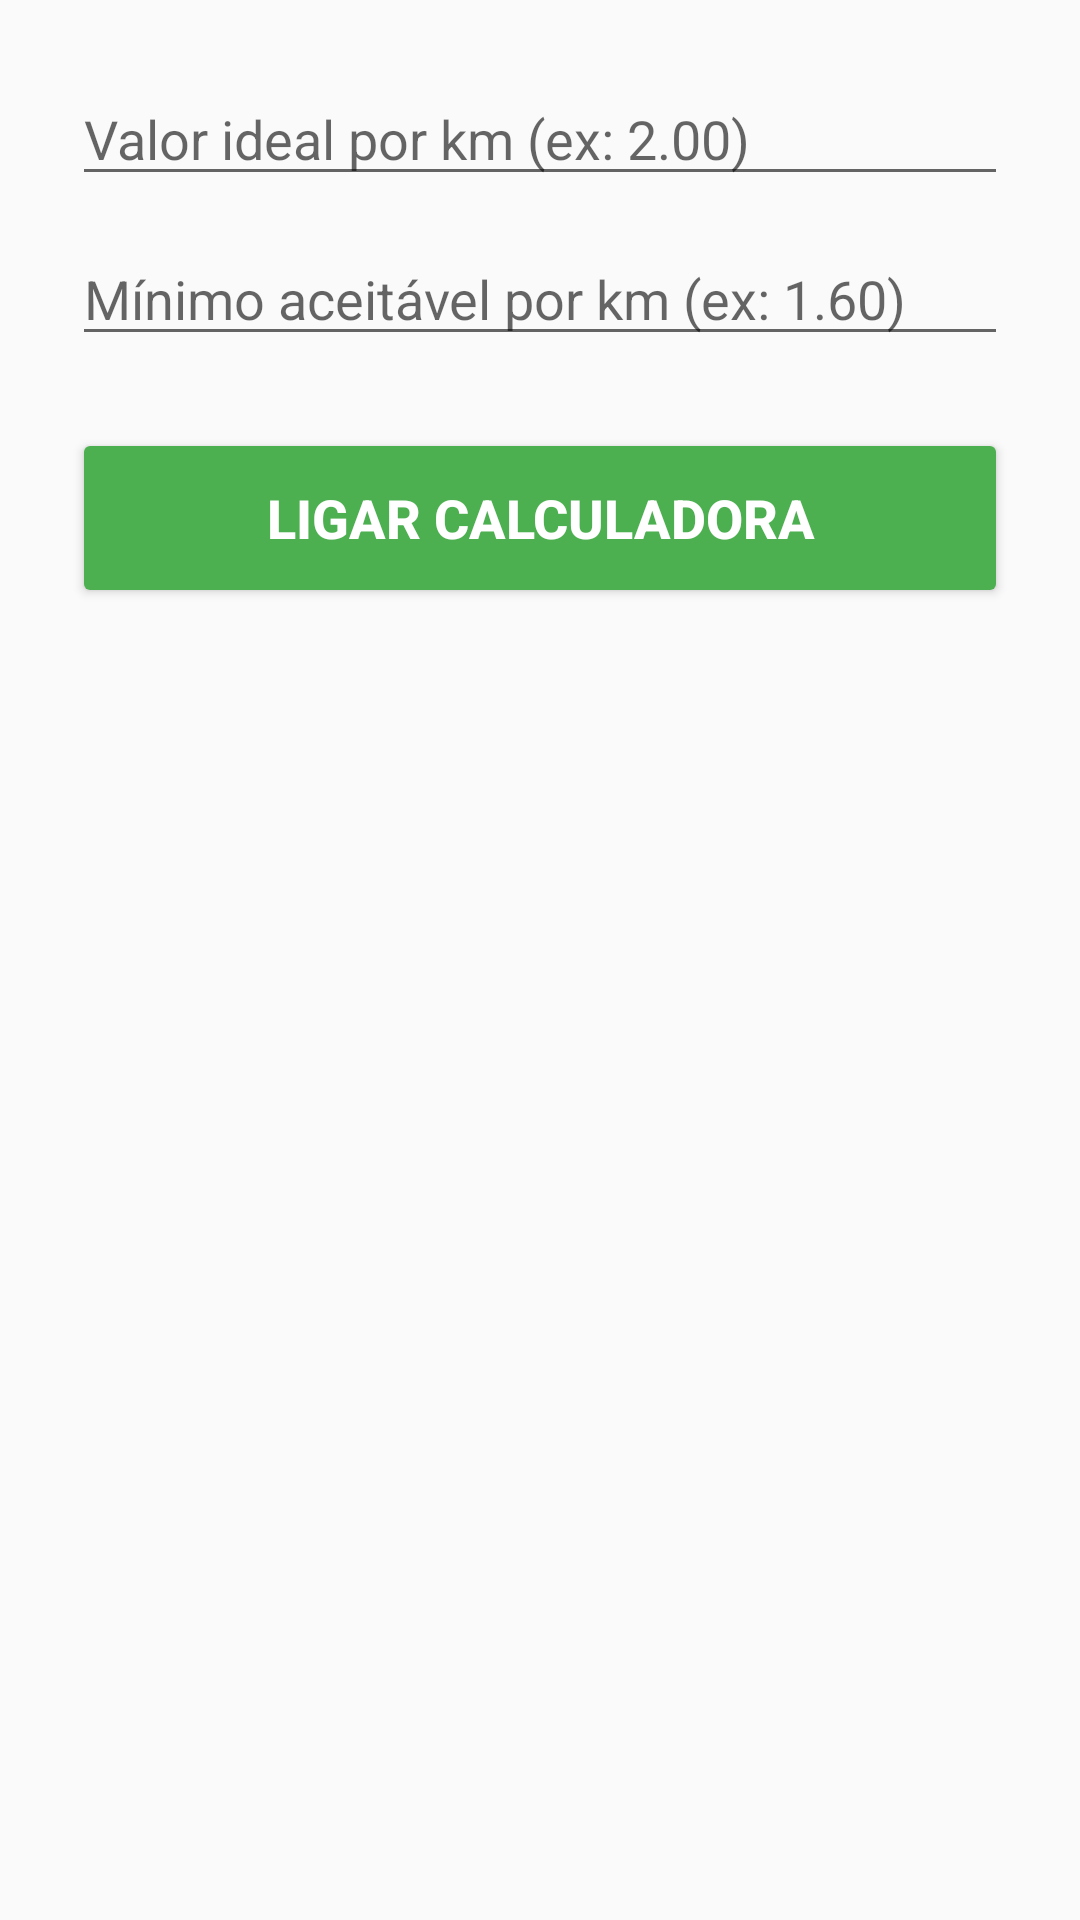

Reconstruct the res/layout file that produces this screen, plus the resources it refers to.
<!-- AndroidManifest.xml: application theme Theme.AppCompat.DayNight.NoActionBar -->
<!-- res/layout/activity_main.xml -->
<?xml version="1.0" encoding="utf-8"?>
<LinearLayout
    xmlns:android="http://schemas.android.com/apk/res/android"
    android:orientation="vertical"
    android:padding="24dp"
    android:layout_width="match_parent"
    android:layout_height="match_parent">

    <EditText
        android:id="@+id/inputIdeal"
        android:hint="Valor ideal por km (ex: 2.00)"
        android:inputType="numberDecimal"
        android:layout_width="match_parent"
        android:layout_height="wrap_content"/>

    <EditText
        android:id="@+id/inputMin"
        android:hint="Mínimo aceitável por km (ex: 1.60)"
        android:inputType="numberDecimal"
        android:layout_width="match_parent"
        android:layout_height="wrap_content"
        android:layout_marginTop="12dp"/>

    <Button
        android:id="@+id/btnToggle"
        android:layout_width="match_parent"
        android:layout_height="60dp"
        android:layout_marginTop="24dp"
        android:text="LIGAR CALCULADORA"
        android:textSize="18sp"
        android:textStyle="bold"
        android:backgroundTint="#4CAF50"
        android:textColor="#FFFFFF" />

</LinearLayout>
<!-- resources referenced by this layout -->
<resources>

</resources>
